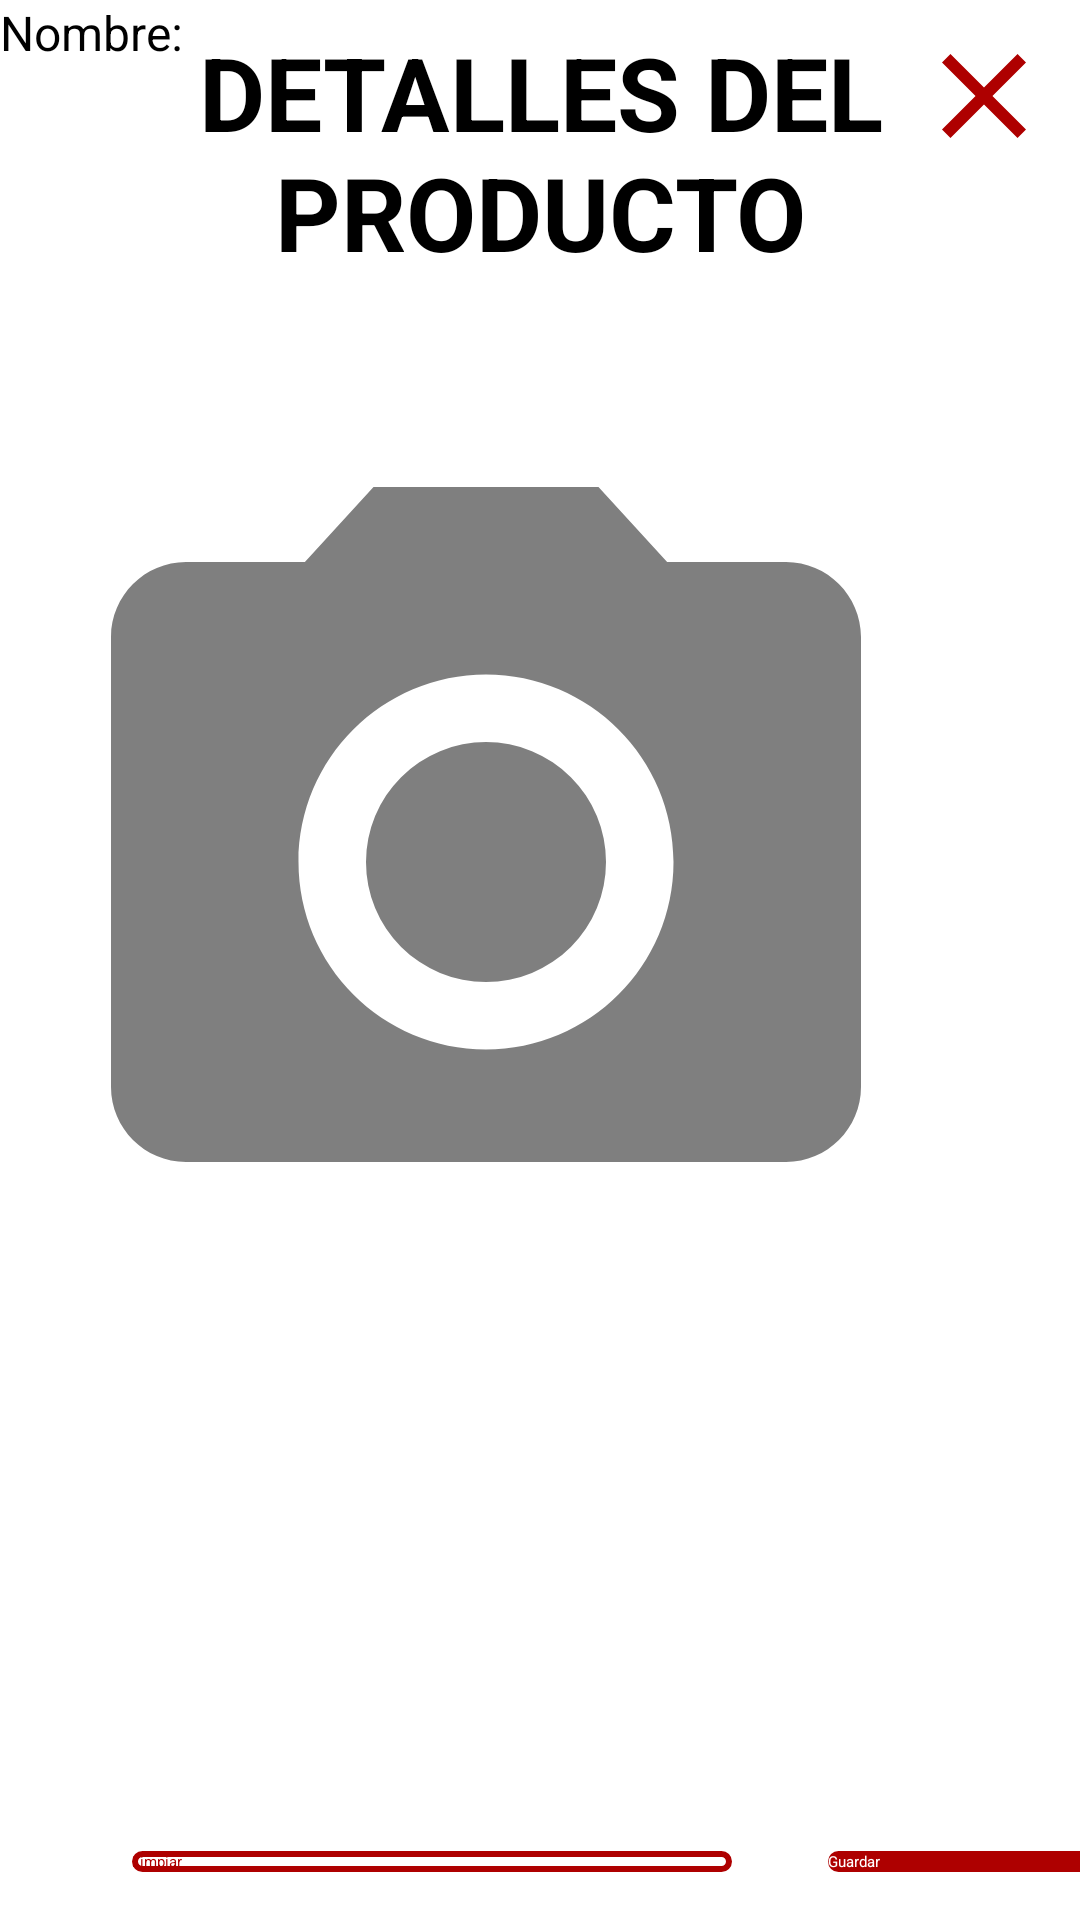

This screen was rendered from an Android layout file. Write that file and the resources it references.
<!-- AndroidManifest.xml: application theme Theme.DonAlonsoPOS -->
<!-- res/layout/fragment_detalles_productos.xml -->
<?xml version="1.0" encoding="utf-8"?>
<androidx.constraintlayout.widget.ConstraintLayout xmlns:android="http://schemas.android.com/apk/res/android"
    xmlns:app="http://schemas.android.com/apk/res-auto"
    xmlns:tools="http://schemas.android.com/tools"
    android:id="@+id/frameLayout"
    android:layout_width="match_parent"
    android:layout_height="match_parent"
    tools:context=".ui.productos.DetallesProductos" >

    <TextView
        android:id="@+id/tvTitulo"
        android:layout_width="wrap_content"
        android:layout_height="wrap_content"
        android:layout_marginTop="8dp"
        android:text="DETALLES DEL PRODUCTO"
        android:textAlignment="center"
        android:textSize="34sp"
        android:textStyle="bold"
        app:layout_constraintEnd_toEndOf="parent"
        app:layout_constraintStart_toStartOf="parent"
        app:layout_constraintTop_toTopOf="parent" />

    <ImageButton
        android:id="@+id/btnCerrar"
        android:layout_width="48dp"
        android:layout_height="48dp"
        android:layout_marginTop="8dp"
        android:layout_marginEnd="8dp"
        android:src="@drawable/icono_cerrar"
        app:layout_constraintEnd_toEndOf="parent"
        app:layout_constraintTop_toTopOf="parent" />

    <Button
        android:id="@+id/btnLimpiar"
        android:layout_width="200dp"
        android:layout_height="wrap_content"
        android:layout_marginStart="44dp"
        android:layout_marginBottom="16dp"
        android:background="@drawable/btn_secundary"
        android:text="Limpiar"
        android:textColor="@color/red"
        app:layout_constraintBottom_toBottomOf="parent"
        app:layout_constraintEnd_toStartOf="@+id/btnGuardar"
        app:layout_constraintStart_toStartOf="parent" />

    <ImageView
        android:id="@+id/ivFotoProducto"
        android:layout_width="300dp"
        android:layout_height="300dp"
        android:layout_marginTop="44dp"
        android:layout_marginEnd="48dp"
        android:src="@drawable/icono_camara"
        app:layout_constraintEnd_toEndOf="parent"
        app:layout_constraintTop_toBottomOf="@+id/tvTitulo" />

    <Button
        android:id="@+id/btnGuardar"
        android:layout_width="200dp"
        android:layout_height="wrap_content"
        android:layout_marginStart="32dp"
        android:layout_marginBottom="16dp"
        android:background="@drawable/btn_primary"
        android:text="Guardar"
        android:textColor="@color/white"
        app:layout_constraintBottom_toBottomOf="parent"
        app:layout_constraintStart_toEndOf="@+id/btnLimpiar" />

    <TextView
        android:id="@+id/tvNombre"
        android:layout_width="wrap_content"
        android:layout_height="wrap_content"
        android:text="Nombre:"
        android:textSize="16sp"
        tools:layout_editor_absoluteX="115dp"
        tools:layout_editor_absoluteY="157dp" />

</androidx.constraintlayout.widget.ConstraintLayout>
<!-- resources referenced by this layout -->
<resources>
  <color name="red">#ae0000</color>
  <color name="white">#FFFFFFFF</color>
  <!-- drawable btn_primary (drawable) -->
  <?xml version="1.0" encoding="utf-8"?>
  <shape android:shape="rectangle" xmlns:android="http://schemas.android.com/apk/res/android">
  
      <solid android:color="@color/red"/>
      <corners android:radius="20dp"/>
  
  </shape>
  <!-- drawable btn_secundary (drawable) -->
  <?xml version="1.0" encoding="utf-8"?>
  <shape android:shape="rectangle" xmlns:android="http://schemas.android.com/apk/res/android">
  
      <solid android:color="@color/white"/>
      <stroke
          android:width="2dp"
          android:color="@color/red" /> 
      <corners android:radius="20dp" /> 
  
  </shape>
  <!-- drawable icono_camara (drawable) -->
  <vector xmlns:android="http://schemas.android.com/apk/res/android" android:height="24dp" android:tint="#80000000" android:viewportHeight="24" android:viewportWidth="24" android:width="24dp">
        
      <path android:fillColor="@android:color/white" android:pathData="M12,12m-3.2,0a3.2,3.2 0,1 1,6.4 0a3.2,3.2 0,1 1,-6.4 0"/>
        
      <path android:fillColor="@android:color/white" android:pathData="M9,2L7.17,4L4,4c-1.1,0 -2,0.9 -2,2v12c0,1.1 0.9,2 2,2h16c1.1,0 2,-0.9 2,-2L22,6c0,-1.1 -0.9,-2 -2,-2h-3.17L15,2L9,2zM12,17c-2.76,0 -5,-2.24 -5,-5s2.24,-5 5,-5 5,2.24 5,5 -2.24,5 -5,5z"/>
      
  </vector>
  <!-- drawable icono_cerrar (drawable) -->
  <vector xmlns:android="http://schemas.android.com/apk/res/android" android:height="24dp" android:tint="@color/red" android:viewportHeight="24" android:viewportWidth="24" android:width="24dp">
        
      <path android:fillColor="@android:color/white" android:pathData="M19,6.41L17.59,5 12,10.59 6.41,5 5,6.41 10.59,12 5,17.59 6.41,19 12,13.41 17.59,19 19,17.59 13.41,12z"/>
      
  </vector>
  <style name="Theme.DonAlonsoPOS" parent="Base.Theme.DonAlonsoPOS" />
  <style name="Base.Theme.DonAlonsoPOS" parent="Theme.AppCompat.Light.NoActionBar">
          
          <item name="colorPrimary">@color/red</item>
      </style>
</resources>
